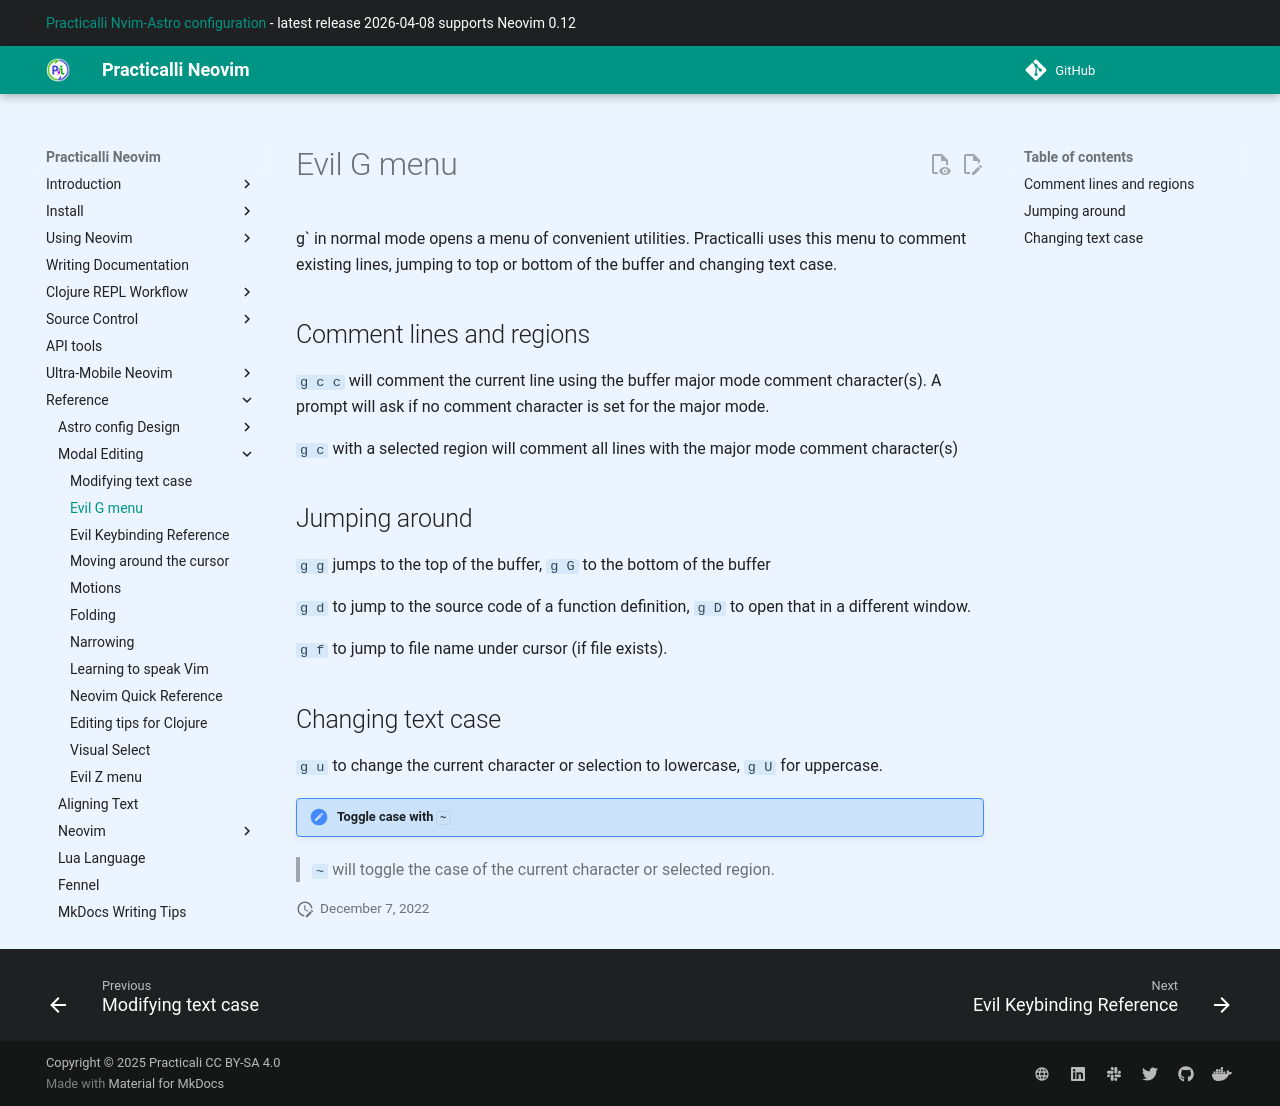

repository: practicalli/neovim · page: reference/modal-editing/g-menu/index.html · generator: mkdocs

# Evil G menu

g` in normal mode opens a menu of convenient utilities.  Practicalli uses this menu to comment existing lines, jumping to top or bottom of the buffer and changing text case.


## Comment lines and regions

`g c c` will comment the current line using the buffer major mode comment character(s).  A prompt will ask if no comment character is set for the major mode.

`g c` with a selected region will comment all lines with the major mode comment character(s)


## Jumping around

`g g` jumps to the top of the buffer, `g G` to the bottom of the buffer

`g d` to jump to the source code of a function definition, `g D` to open that in a different window.

`g f` to jump to file name under cursor (if file exists).


## Changing text case

`g u` to change the current character or selection to lowercase, `g U` for uppercase.

!!! Hint "Toggle case with `~`"
> `~` will toggle the case of the current character or selected region.

<!--
## Marks

!!! TODO
    using marks with g menu
--->
